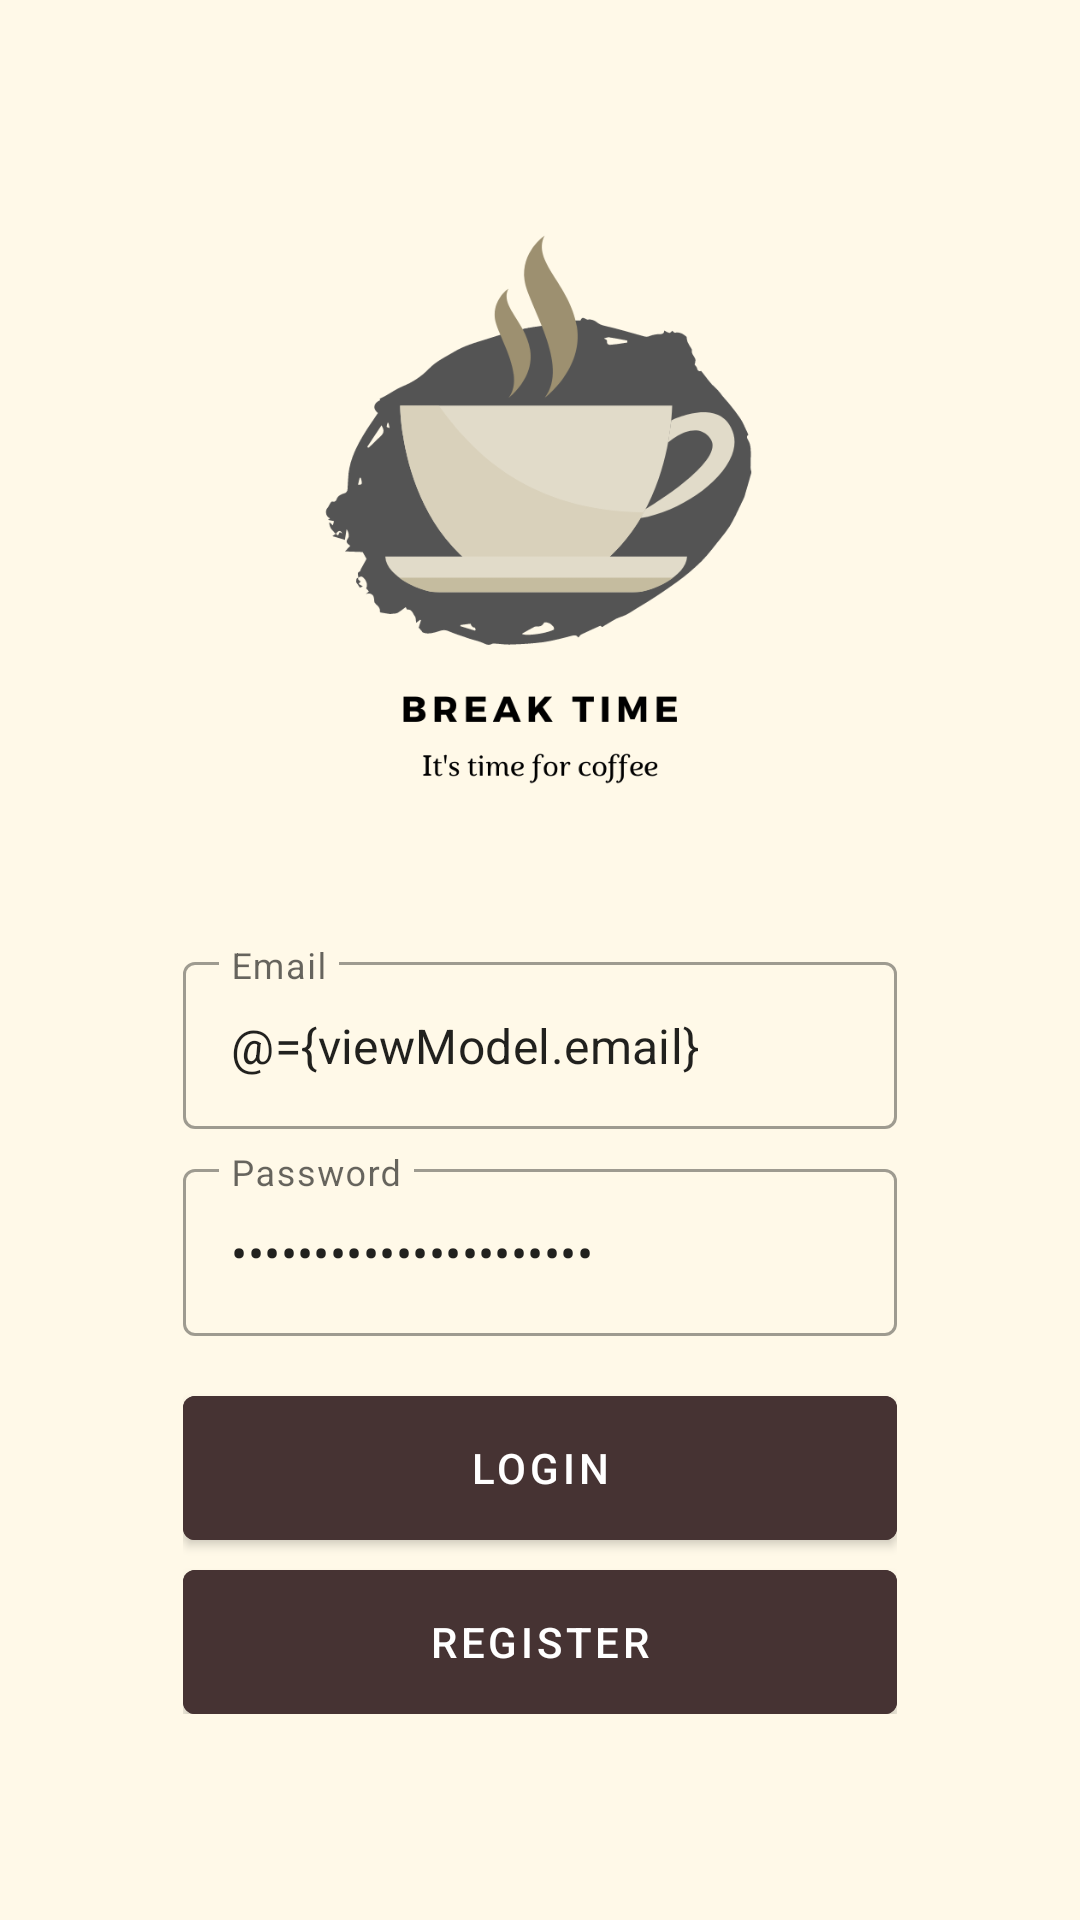

Reconstruct the res/layout file that produces this screen, plus the resources it refers to.
<!-- AndroidManifest.xml: application theme Theme.AppCoffe -->
<!-- res/layout/fragment_login.xml -->
<?xml version="1.0" encoding="utf-8"?>
<layout xmlns:android="http://schemas.android.com/apk/res/android"
    xmlns:app="http://schemas.android.com/apk/res-auto"
    xmlns:tools="http://schemas.android.com/tools">

    <data>
        <variable
            name="viewModel"
            type="com.appcoffe.app.ui.auth.AuthViewModel" />
    </data>

    <androidx.coordinatorlayout.widget.CoordinatorLayout
        android:layout_width="match_parent"
        android:layout_height="match_parent"
        tools:context=".ui.auth.LoginFragment">

        <androidx.constraintlayout.widget.ConstraintLayout
            android:layout_width="match_parent"
            android:layout_height="match_parent">

            <ImageView
                android:id="@+id/imageView"
                android:layout_width="match_parent"
                android:layout_height="match_parent"
                android:scaleType="centerCrop"
                android:src="@drawable/bg_auth" />

            <LinearLayout
                android:layout_width="0dp"
                android:layout_height="wrap_content"
                android:gravity="center"
                android:orientation="vertical"
                android:padding="16dp"
                app:layout_constraintWidth_percent="0.75"
                app:layout_constraintVertical_bias="0.85"
                app:layout_constraintBottom_toBottomOf="parent"
                app:layout_constraintEnd_toEndOf="parent"
                app:layout_constraintStart_toStartOf="parent"
                app:layout_constraintTop_toTopOf="@+id/imageView">

                <com.google.android.material.textfield.TextInputLayout
                    android:layout_width="match_parent"
                    android:layout_height="wrap_content"
                    style="@style/Widget.MaterialComponents.TextInputLayout.OutlinedBox"
                    android:hint="@string/email">

                    <com.google.android.material.textfield.TextInputEditText
                        android:layout_width="match_parent"
                        android:layout_height="wrap_content"
                        android:inputType="textEmailAddress"
                        android:id="@+id/editEmail"
                        android:text="@={viewModel.email}"/>

                </com.google.android.material.textfield.TextInputLayout>

                <com.google.android.material.textfield.TextInputLayout
                    android:layout_width="match_parent"
                    android:layout_height="wrap_content"
                    style="@style/Widget.MaterialComponents.TextInputLayout.OutlinedBox"
                    android:layout_marginTop="8dp"
                    android:hint="@string/password">

                    <com.google.android.material.textfield.TextInputEditText
                        android:layout_width="match_parent"
                        android:layout_height="wrap_content"
                        android:inputType="textPassword"
                        android:id="@+id/editPassword"
                        android:text="@={viewModel.password}"/>

                </com.google.android.material.textfield.TextInputLayout>

                <com.google.android.material.button.MaterialButton
                    android:id="@+id/buttonLogin"
                    android:layout_width="match_parent"
                    android:layout_height="wrap_content"
                    android:insetBottom="0dp"
                    android:insetTop="0dp"
                    android:onClick="@{()-> viewModel.login()}"
                    android:text="@string/login"
                    android:backgroundTint="#463333"
                    android:layout_marginTop="20dp"/>

                <com.google.android.material.button.MaterialButton
                    android:id="@+id/buttonRegister"
                    android:layout_width="match_parent"
                    android:layout_height="wrap_content"
                    android:insetBottom="0dp"
                    android:insetTop="0dp"
                    android:text="@string/register"
                    android:backgroundTint="#463333"
                    android:layout_marginTop="10dp"/>

            </LinearLayout>

        </androidx.constraintlayout.widget.ConstraintLayout>

    </androidx.coordinatorlayout.widget.CoordinatorLayout>
</layout>
<!-- resources referenced by this layout -->
<resources>
  <!-- drawable bg_auth: png bitmap (drawable, 56342 bytes) -->
  <string name="email">Email</string>
  <string name="login">Login</string>
  <string name="password">Password</string>
  <string name="register">Register</string>
  <style name="Theme.AppCoffe" parent="Theme.MaterialComponents.DayNight.DarkActionBar">
          
          <item name="colorPrimary">@color/purple_500</item>
          <item name="colorPrimaryVariant">@color/purple_700</item>
          <item name="colorOnPrimary">@color/white</item>
          
          <item name="colorSecondary">@color/teal_200</item>
          <item name="colorSecondaryVariant">@color/teal_700</item>
          <item name="colorOnSecondary">@color/black</item>
          
          <item name="android:statusBarColor" tools:targetApi="l">?attr/colorPrimaryVariant</item>
          
      </style>
  <!-- not gathered from this repository: default colours our renderer supplied (Android Studio template values) -->
  <color name="purple_500">#FF6200EE</color>
  <color name="purple_700">#FF3700B3</color>
  <color name="teal_200">#FF03DAC5</color>
  <color name="teal_700">#FF018786</color>
  <color name="black">#FF000000</color>
  <color name="white">#FFFFFFFF</color>
</resources>
